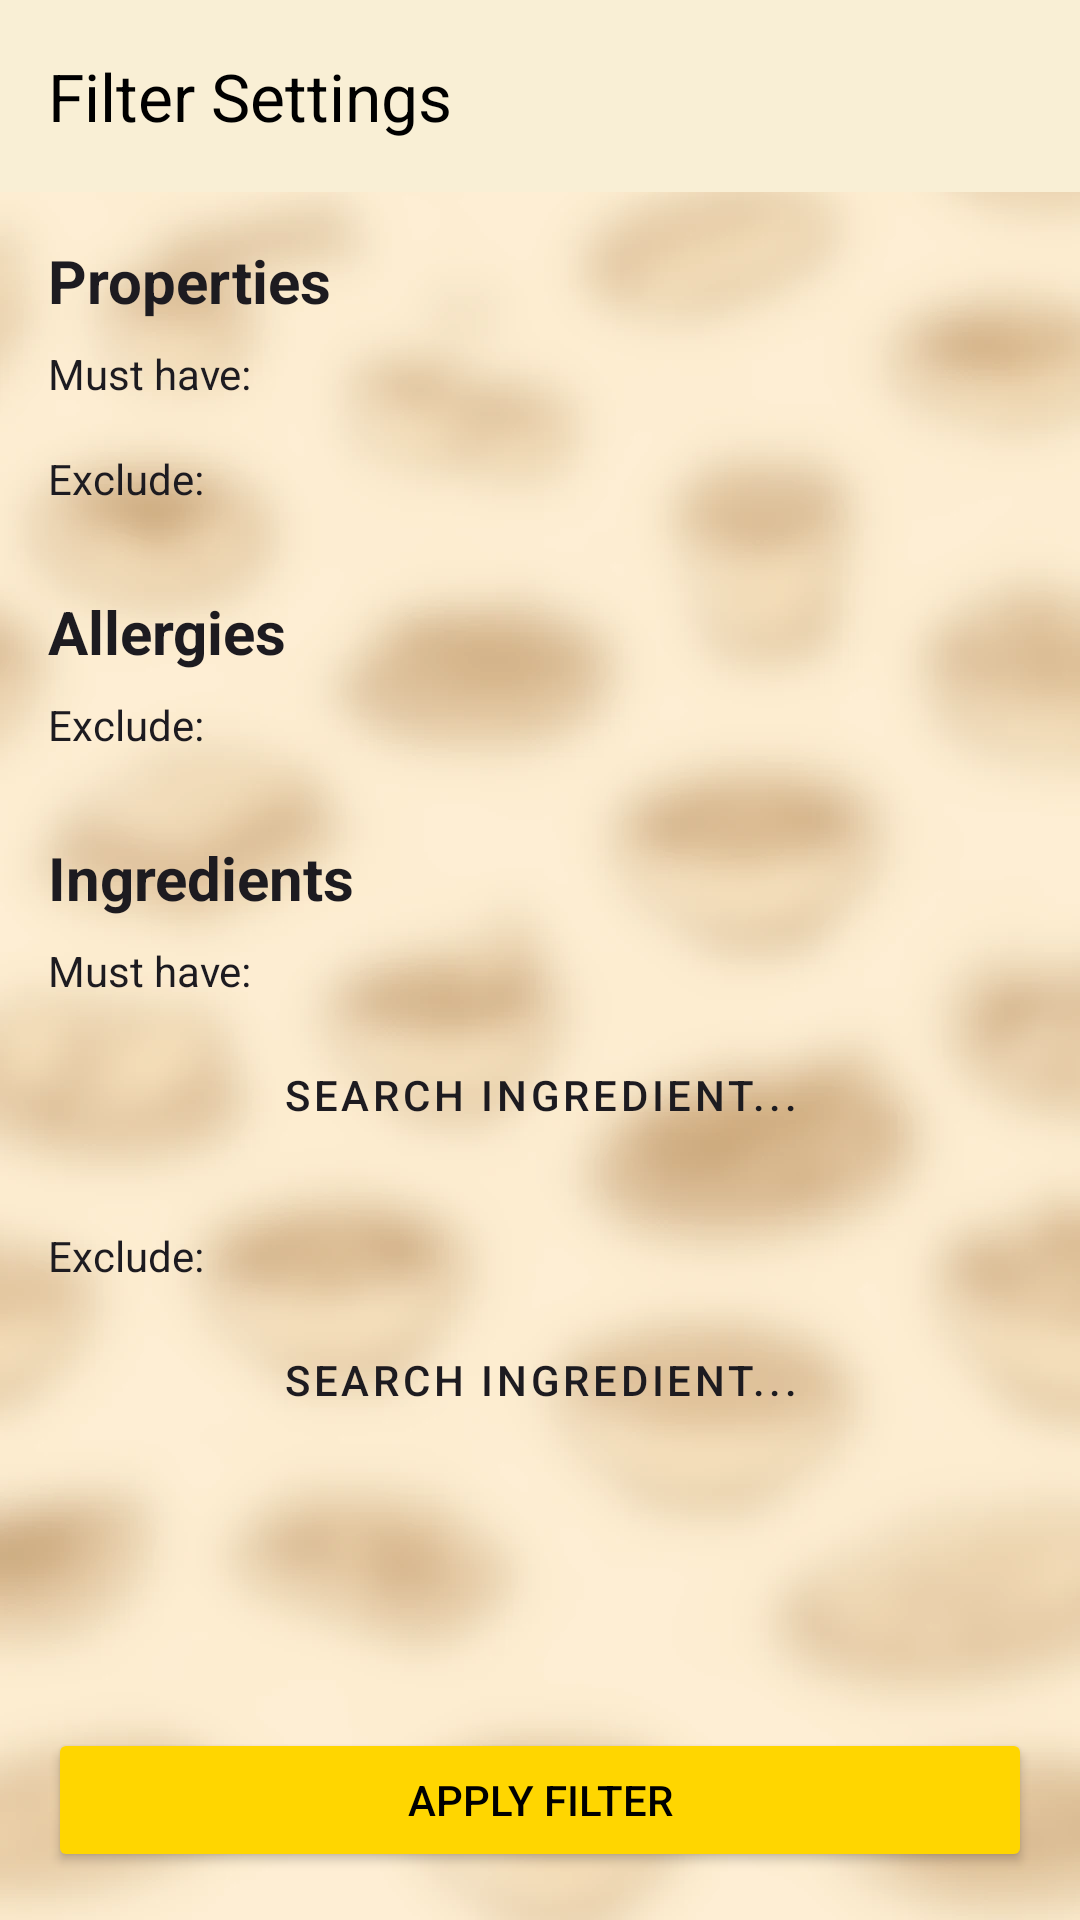

The Android layout XML behind this screen, and the referenced resources:
<!-- AndroidManifest.xml: application theme Theme.Yumly -->
<!-- res/layout/activity_filter.xml -->
<?xml version="1.0" encoding="utf-8"?>
<androidx.constraintlayout.widget.ConstraintLayout xmlns:android="http://schemas.android.com/apk/res/android"
    xmlns:app="http://schemas.android.com/apk/res-auto"
    xmlns:tools="http://schemas.android.com/tools"
    android:layout_width="match_parent"
    android:layout_height="match_parent"
    android:fitsSystemWindows="true"
    android:background="@drawable/themed_background_blur">

    <androidx.appcompat.widget.Toolbar
        android:id="@+id/filterToolbar"
        android:layout_width="match_parent"
        android:layout_height="?attr/actionBarSize"
        android:background="@color/yumly_sand"
        android:elevation="4dp"
        app:layout_constraintTop_toTopOf="parent"
        app:title="@string/filter_title"
        app:titleTextColor="@color/black" />

    <androidx.core.widget.NestedScrollView
        android:layout_width="match_parent"
        android:layout_height="0dp"
        android:fillViewport="true"
        app:layout_constraintBottom_toTopOf="@id/btnApplyFilter"
        app:layout_constraintTop_toBottomOf="@id/filterToolbar">

        <LinearLayout
            android:layout_width="match_parent"
            android:layout_height="wrap_content"
            android:orientation="vertical"
            android:padding="16dp">

            
            <TextView
                android:layout_width="wrap_content"
                android:layout_height="wrap_content"
                android:text="@string/recipe_att"
                android:textSize="20sp"
                android:textStyle="bold"
                android:textColor="?android:attr/textColorPrimary" />

            <TextView
                android:layout_width="wrap_content"
                android:layout_height="wrap_content"
                android:layout_marginTop="8dp"
                android:text="@string/filter_include"
                android:textColor="?android:attr/textColorPrimary" />

            <androidx.recyclerview.widget.RecyclerView
                android:id="@+id/rvWhiteAttributes"
                android:layout_width="match_parent"
                android:layout_height="wrap_content"
                android:layout_marginTop="4dp"
                android:nestedScrollingEnabled="false"
                app:layoutManager="androidx.recyclerview.widget.GridLayoutManager"
                app:spanCount="3"
                tools:listitem="@layout/item_attribute"
                tools:itemCount="3" />

            <TextView
                android:layout_width="wrap_content"
                android:layout_height="wrap_content"
                android:layout_marginTop="12dp"
                android:text="@string/filter_exclude"
                android:textColor="?android:attr/textColorPrimary" />

            <androidx.recyclerview.widget.RecyclerView
                android:id="@+id/rvBlackAttributes"
                android:layout_width="match_parent"
                android:layout_height="wrap_content"
                android:layout_marginTop="4dp"
                android:nestedScrollingEnabled="false"
                app:layoutManager="androidx.recyclerview.widget.GridLayoutManager"
                app:spanCount="3"
                tools:listitem="@layout/item_attribute"
                tools:itemCount="3" />

            
            <TextView
                android:layout_width="wrap_content"
                android:layout_height="wrap_content"
                android:layout_marginTop="24dp"
                android:text="@string/recipe_all"
                android:textSize="20sp"
                android:textStyle="bold"
                android:textColor="?android:attr/textColorPrimary" />

            <TextView
                android:layout_width="wrap_content"
                android:layout_height="wrap_content"
                android:layout_marginTop="8dp"
                android:text="@string/filter_exclude"
                android:textColor="?android:attr/textColorPrimary" />

            <androidx.recyclerview.widget.RecyclerView
                android:id="@+id/rvBlackAllergies"
                android:layout_width="match_parent"
                android:layout_height="wrap_content"
                android:layout_marginTop="4dp"
                android:nestedScrollingEnabled="false"
                app:layoutManager="androidx.recyclerview.widget.GridLayoutManager"
                app:spanCount="3"
                tools:listitem="@layout/item_attribute"
                tools:itemCount="3" />

            
            <TextView
                android:layout_width="wrap_content"
                android:layout_height="wrap_content"
                android:layout_marginTop="24dp"
                android:text="@string/recipe_ing"
                android:textSize="20sp"
                android:textStyle="bold"
                android:textColor="?android:attr/textColorPrimary" />

            
            <TextView
                android:layout_width="wrap_content"
                android:layout_height="wrap_content"
                android:layout_marginTop="8dp"
                android:text="@string/filter_include"
                android:textColor="?android:attr/textColorPrimary" />

            <Button
                android:id="@+id/btnSearchWhiteIngredient"
                style="@style/Widget.MaterialComponents.Button.OutlinedButton"
                android:layout_width="match_parent"
                android:layout_height="wrap_content"
                android:layout_marginTop="8dp"
                android:text="@string/search_ingridient_button"
                app:icon="@drawable/ic_add"
                android:textColor="?android:attr/textColorPrimary"
                app:strokeColor="@color/yumly_yellow"
                app:iconTint="@color/yumly_yellow" />

            <com.google.android.material.chip.ChipGroup
                android:id="@+id/cgWhiteIngredients"
                android:layout_width="match_parent"
                android:layout_height="wrap_content"
                android:layout_marginTop="8dp" />

            
            <TextView
                android:layout_width="wrap_content"
                android:layout_height="wrap_content"
                android:layout_marginTop="12dp"
                android:text="@string/filter_exclude"
                android:textColor="?android:attr/textColorPrimary" />

            <Button
                android:id="@+id/btnSearchIngredient"
                style="@style/Widget.MaterialComponents.Button.OutlinedButton"
                android:layout_width="match_parent"
                android:layout_height="wrap_content"
                android:layout_marginTop="8dp"
                android:text="@string/search_ingridient_button"
                app:icon="@drawable/ic_add"
                android:textColor="?android:attr/textColorPrimary"
                app:strokeColor="@color/yumly_yellow"
                app:iconTint="@color/yumly_yellow" />

            <com.google.android.material.chip.ChipGroup
                android:id="@+id/cgBlackIngredients"
                android:layout_width="match_parent"
                android:layout_height="wrap_content"
                android:layout_marginTop="8dp" />

            <View
                android:layout_width="match_parent"
                android:layout_height="32dp" />

        </LinearLayout>
    </androidx.core.widget.NestedScrollView>

    <Button
        android:id="@+id/btnApplyFilter"
        android:layout_width="0dp"
        android:layout_height="wrap_content"
        android:layout_margin="16dp"
        android:backgroundTint="@color/yumly_yellow"
        android:text="@string/filter_apply"
        android:textColor="@color/black"
        app:layout_constraintBottom_toBottomOf="parent"
        app:layout_constraintEnd_toEndOf="parent"
        app:layout_constraintStart_toStartOf="parent" />

</androidx.constraintlayout.widget.ConstraintLayout>
<!-- res/layout/item_attribute.xml (included above) -->
<?xml version="1.0" encoding="utf-8"?>
<androidx.cardview.widget.CardView xmlns:android="http://schemas.android.com/apk/res/android"
    xmlns:app="http://schemas.android.com/apk/res-auto"
    xmlns:tools="http://schemas.android.com/tools"
    android:layout_width="match_parent"
    android:layout_height="wrap_content"
    android:layout_margin="4dp"
    app:cardCornerRadius="12dp"
    app:cardElevation="2dp">

    <FrameLayout
        android:layout_width="match_parent"
        android:layout_height="wrap_content">

        <ImageView
            android:id="@+id/attributeImageView"
            android:layout_width="match_parent"
            android:layout_height="60dp" 
            android:scaleType="fitCenter" 
            android:padding="4dp"
            tools:src="@drawable/veggie_att" />

        <View
            android:id="@+id/selectionOverlay"
            android:layout_width="match_parent"
            android:layout_height="match_parent"
            android:background="#40FFD600"
            android:visibility="gone"
            tools:visibility="visible"/>

    </FrameLayout>
</androidx.cardview.widget.CardView>
<!-- resources referenced by this layout -->
<resources>
  <color name="black">#FF000000</color>
  <color name="yumly_sand">#f9efd5</color>
  <color name="yumly_yellow">#FFD600</color>
  <!-- drawable veggie_att: webp bitmap (drawable, 10204 bytes) -->
  <string name="filter_apply">Apply Filter</string>
  <string name="filter_exclude">Exclude:</string>
  <string name="filter_include">Must have:</string>
  <string name="filter_title">Filter Settings</string>
  <string name="recipe_all">Allergies</string>
  <string name="recipe_att">Properties</string>
  <string name="recipe_ing">Ingredients</string>
  <string name="search_ingridient_button">Search ingredient...</string>
  <style name="Theme.Yumly" parent="Base.Theme.Yumly" />
  <style name="Base.Theme.Yumly" parent="Theme.Material3.DayNight.NoActionBar">
          <item name="colorPrimary">@color/yumly_yellow</item>
          <item name="colorPrimaryVariant">@color/yumly_yellow_dark</item>
          <item name="colorOnPrimary">@color/black</item>
          <item name="colorSecondary">@color/yumly_yellow</item>
          <item name="colorSecondaryVariant">@color/yumly_yellow_dark</item>
          <item name="colorOnSecondary">@color/black</item>
          <item name="android:statusBarColor">?attr/colorPrimaryVariant</item>
      </style>
  <color name="yumly_yellow_dark">#C7A500</color>
</resources>
